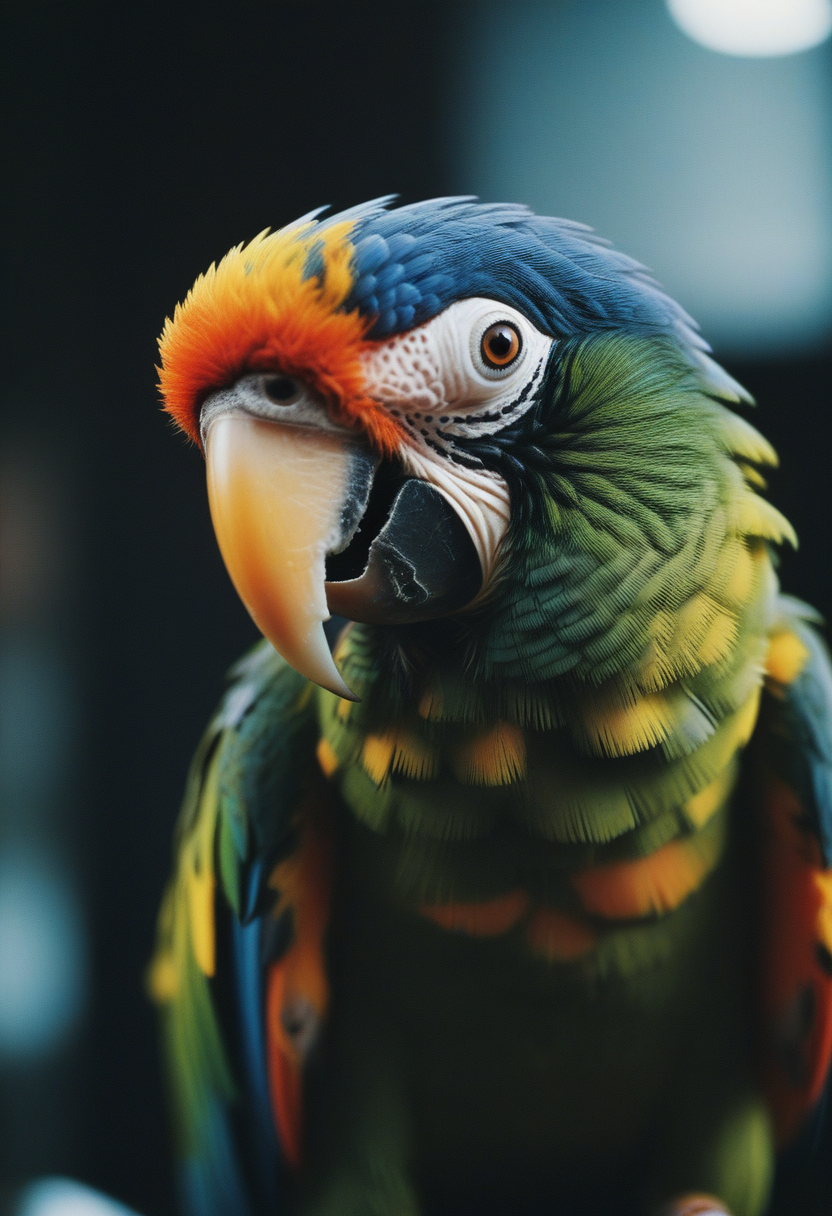
Generation parameters embedded in this image by AUTOMATIC1111 Stable Diffusion web UI or a fork of it (Forge, ...) (PNG 'parameters' text chunk):
macro shot, cinematic photo of parrot, colorful, dark shot, film grain, extremely detailed
Steps: 22, Sampler: Euler a, CFG scale: 3.5, Seed: 3252761587, Size: 832x1216, Model hash: ccbf759201, Model: AIPG add X, VAE hash: 235745af8d, VAE: madebyollinsdxl-vae-fp16-fix.safetensors, ENSD: 2828, Discard penultimate sigma: True, SGM noise multiplier: True, Version: f0.0.17v1.8.0rc-latest-276-g29be1da7